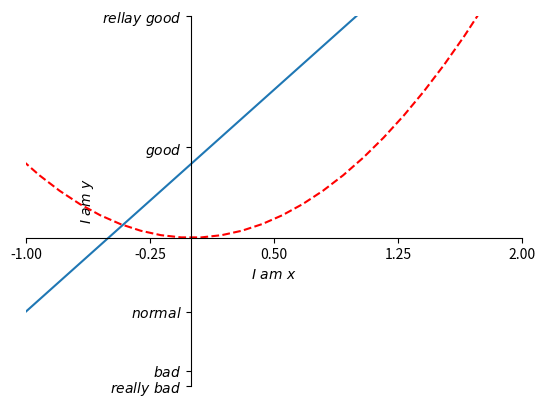

This chart was generated by the following Python code:
#  @Function:  修改坐标轴,文字,标尺,位置
# 　＠Time:2020/5/27 下午4:11
# [redacted]
import matplotlib.pyplot as plt
import numpy as np

x = np.linspace(-3, 3, 50)
y = 2 * x + 1
y1 = x ** 2
plt.plot(x, y)
plt.plot(x, y1, color='red', linestyle='--')

plt.xlim((-1, 2))  # 限制x轴的取值范围
plt.xlabel(r'$I\ am\ x$') # 对x轴进行描述,$表示显示数学字体,r表示正则表达式
newTicks=np.linspace(-1,2,5)#替换x轴的坐标
plt.xticks(newTicks)


plt.ylim((-2, 3))  # 限制y轴的取值范围
plt.ylabel(r'$I\ am\ y$')  # 对y轴进行描述
plt.yticks([-2,-1.8,-1,1.22,3],[r'$really\ bad$','$bad$','$normal$','$good$','$rellay\ good$'])

#修改坐标轴的位置
# gca = "get current axis"
ax=plt.gca()
ax.spines['right'].set_color('none')
ax.spines['top'].set_color('none')
ax.xaxis.set_ticks_position('bottom')#设置x轴
ax.yaxis.set_ticks_position('left')#设置y轴

ax.spines['bottom'].set_position(('data',0))#设置x轴是从y轴-1的位置开始
ax.spines['left'].set_position(('data',0))







plt.show()

